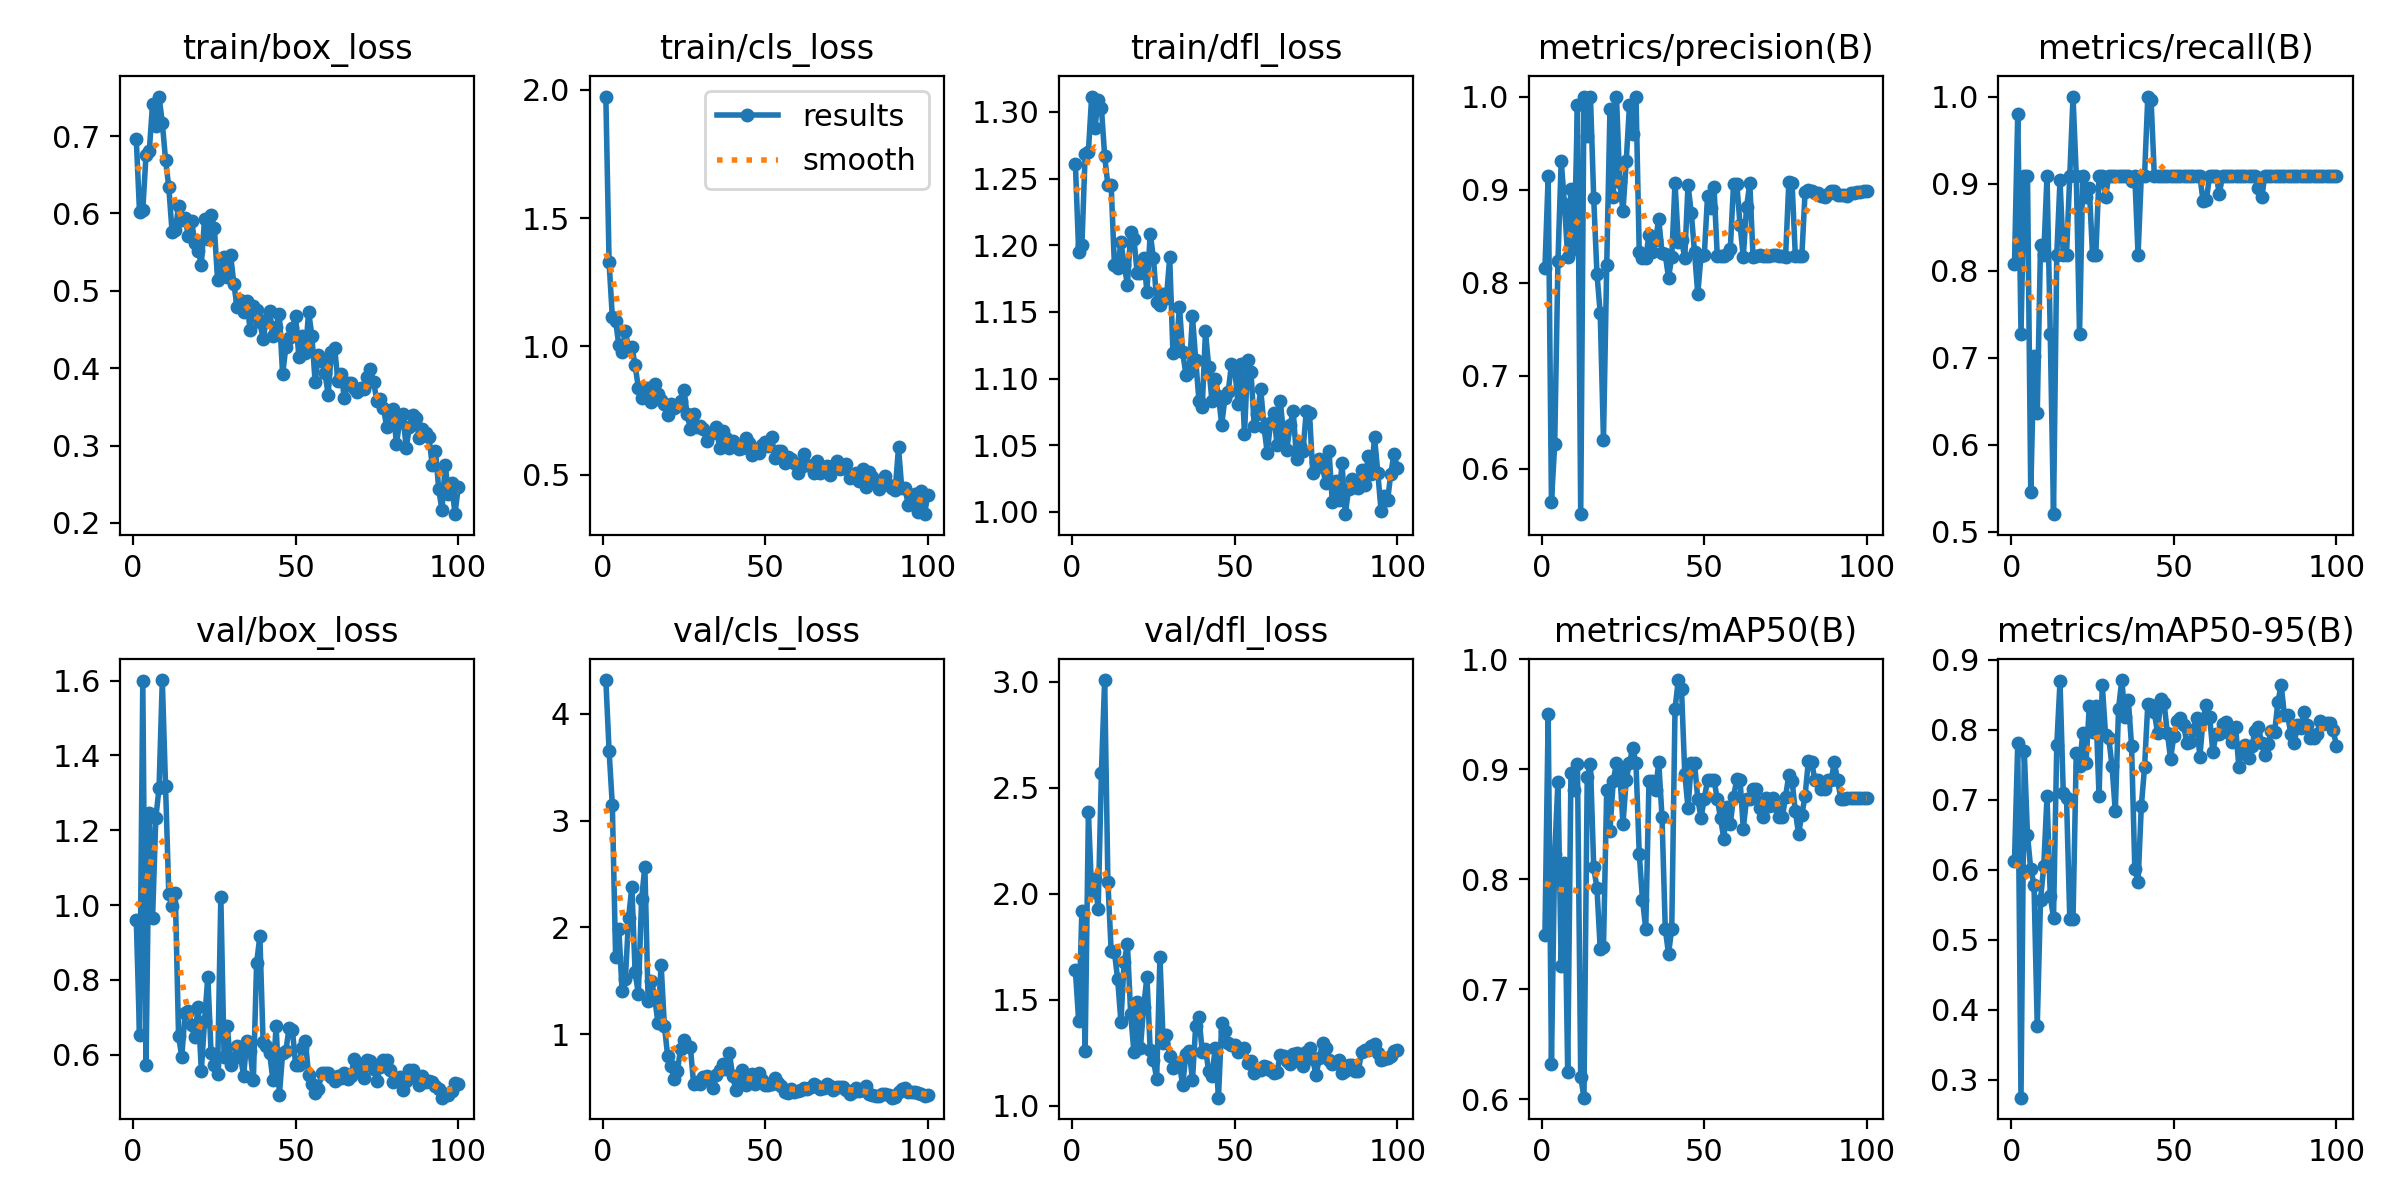

Source data for this figure (header and first rows):
epoch, time, train/box_loss, train/cls_loss, train/dfl_loss, metrics/precision(B), metrics/recall(B), metrics/mAP50(B), metrics/mAP50-95(B), val/box_loss, val/cls_loss, val/dfl_loss, lr/pg0, lr/pg1, lr/pg2
1, 233.2, 0.6957, 1.974, 1.261, 0.816, 0.8072, 0.7493, 0.6122, 0.9605, 4.315, 1.639, 0.00034, 0.00034, 0.00034
2, 455.1, 0.6015, 1.328, 1.195, 0.915, 0.9803, 0.95, 0.7806, 0.6514, 3.651, 1.402, 0.0006931, 0.0006931, 0.0006931
3, 678.7, 0.6049, 1.113, 1.2, 0.5645, 0.7273, 0.6315, 0.2746, 1.598, 3.141, 1.92, 0.001039, 0.001039, 0.001039
4, 910.1, 0.676, 1.1, 1.268, 0.6263, 0.9091, 0.8228, 0.7703, 0.5722, 1.724, 1.258, 0.001378, 0.001378, 0.001378
5, 1138, 0.6807, 1.004, 1.27, 0.8231, 0.9091, 0.8888, 0.6495, 1.246, 1.987, 2.386, 0.00171, 0.00171, 0.00171
6, 1361, 0.7419, 0.9785, 1.312, 0.931, 0.5454, 0.7212, 0.6006, 0.964, 1.4, 2.009, 0.001901, 0.001901, 0.001901
7, 1589, 0.7136, 1.062, 1.288, 0.885, 0.7015, 0.8151, 0.579, 1.232, 1.513, 2.069, 0.001881, 0.001881, 0.001881
8, 1802, 0.7511, 0.9884, 1.309, 0.8274, 0.6364, 0.6246, 0.3766, 1.313, 2.089, 1.928, 0.001861, 0.001861, 0.001861
9, 2033, 0.7171, 0.9985, 1.303, 0.9012, 0.8298, 0.897, 0.5575, 1.602, 2.38, 2.571, 0.001842, 0.001842, 0.001842
10, 2253, 0.6694, 0.9268, 1.267, 0.836, 0.8182, 0.8812, 0.6055, 1.317, 1.58, 3.009, 0.001822, 0.001822, 0.001822
11, 2462, 0.6338, 0.8387, 1.245, 0.9907, 0.9091, 0.9052, 0.7051, 1.029, 1.376, 2.056, 0.001802, 0.001802, 0.001802
12, 2674, 0.5764, 0.7991, 1.245, 0.5513, 0.7273, 0.6204, 0.5627, 0.998, 2.267, 1.733, 0.001782, 0.001782, 0.001782
13, 2893, 0.5781, 0.8364, 1.185, 1, 0.5202, 0.6013, 0.5312, 1.031, 2.568, 1.726, 0.001762, 0.001762, 0.001762
14, 3112, 0.6096, 0.8391, 1.183, 0.9577, 0.8182, 0.8927, 0.7777, 0.649, 1.313, 1.597, 0.001743, 0.001743, 0.001743
15, 3324, 0.5909, 0.7839, 1.202, 1, 0.9038, 0.9052, 0.8692, 0.5945, 1.496, 1.397, 0.001723, 0.001723, 0.001723
16, 3511, 0.5946, 0.8526, 1.185, 0.8906, 0.8182, 0.8109, 0.7099, 0.7124, 1.352, 1.68, 0.001703, 0.001703, 0.001703
17, 3692, 0.571, 0.8146, 1.17, 0.8093, 0.8182, 0.7918, 0.7023, 0.7164, 1.108, 1.762, 0.001683, 0.001683, 0.001683
18, 3869, 0.5907, 0.7904, 1.21, 0.7671, 0.9091, 0.7363, 0.5305, 0.6792, 1.65, 1.435, 0.001663, 0.001663, 0.001663
19, 4033, 0.5619, 0.7742, 1.205, 0.631, 1, 0.7381, 0.5299, 0.6467, 1.081, 1.253, 0.001644, 0.001644, 0.001644
20, 4198, 0.5519, 0.7342, 1.179, 0.8192, 0.9091, 0.8816, 0.7669, 0.7275, 0.7981, 1.489, 0.001624, 0.001624, 0.001624
21, 4362, 0.534, 0.7748, 1.179, 0.9864, 0.7273, 0.8442, 0.7477, 0.5569, 0.7036, 1.274, 0.001604, 0.001604, 0.001604
22, 4526, 0.5931, 0.7598, 1.19, 0.8923, 0.9091, 0.8893, 0.7959, 0.6912, 0.5774, 1.466, 0.001584, 0.001584, 0.001584
23, 4690, 0.5673, 0.7688, 1.165, 1, 0.8843, 0.9057, 0.7533, 0.8083, 0.6597, 1.61, 0.001564, 0.001564, 0.001564
24, 4854, 0.5976, 0.7887, 1.209, 0.9077, 0.8951, 0.8973, 0.8338, 0.6039, 0.8626, 1.266, 0.001545, 0.001545, 0.001545
25, 5017, 0.5818, 0.8302, 1.191, 0.877, 0.8182, 0.8502, 0.7976, 0.5714, 0.9416, 1.215, 0.001525, 0.001525, 0.001525
26, 5181, 0.514, 0.7366, 1.157, 0.9306, 0.8182, 0.8905, 0.8339, 0.5491, 0.8943, 1.128, 0.001505, 0.001505, 0.001505
27, 5345, 0.5288, 0.6772, 1.155, 0.9908, 0.9091, 0.9057, 0.7051, 1.022, 0.8763, 1.704, 0.001485, 0.001485, 0.001485
28, 5509, 0.544, 0.7362, 1.164, 0.9603, 0.9091, 0.9198, 0.8638, 0.5941, 0.5338, 1.297, 0.001465, 0.001465, 0.001465
29, 6181, 0.5181, 0.6856, 1.161, 1, 0.8845, 0.9055, 0.7933, 0.6757, 0.5491, 1.332, 0.001446, 0.001446, 0.001446
30, 6368, 0.5465, 0.6897, 1.191, 0.8332, 0.9091, 0.8234, 0.7879, 0.5714, 0.5329, 1.237, 0.001426, 0.001426, 0.001426
31, 6579, 0.5093, 0.679, 1.119, 0.8262, 0.9091, 0.7814, 0.7478, 0.5898, 0.6023, 1.181, 0.001406, 0.001406, 0.001406
32, 6787, 0.4785, 0.6304, 1.121, 0.8267, 0.9091, 0.7549, 0.6836, 0.6238, 0.611, 1.201, 0.001386, 0.001386, 0.001386
33, 6995, 0.4885, 0.6618, 1.154, 0.8516, 0.9091, 0.8894, 0.8305, 0.5988, 0.5719, 1.195, 0.001366, 0.001366, 0.001366
34, 7169, 0.4732, 0.6607, 1.12, 0.8328, 0.9091, 0.8892, 0.8711, 0.5435, 0.493, 1.098, 0.001347, 0.001347, 0.001347
35, 7345, 0.4873, 0.6862, 1.103, 0.8455, 0.9091, 0.881, 0.8183, 0.6373, 0.6226, 1.247, 0.001327, 0.001327, 0.001327
36, 7510, 0.4497, 0.603, 1.105, 0.8681, 0.9091, 0.9063, 0.843, 0.6091, 0.668, 1.261, 0.001307, 0.001307, 0.001307
37, 7675, 0.4801, 0.6697, 1.147, 0.8324, 0.9032, 0.8568, 0.7774, 0.531, 0.7207, 1.121, 0.001287, 0.001287, 0.001287
38, 7840, 0.4747, 0.6418, 1.114, 0.8304, 0.9091, 0.7551, 0.6018, 0.8447, 0.6699, 1.378, 0.001267, 0.001267, 0.001267
39, 8004, 0.4598, 0.605, 1.083, 0.8053, 0.8182, 0.7321, 0.5831, 0.9164, 0.8263, 1.419, 0.001248, 0.001248, 0.001248
40, 8175, 0.4371, 0.6315, 1.078, 0.8274, 0.9091, 0.7551, 0.6905, 0.6332, 0.6072, 1.256, 0.001228, 0.001228, 0.001228
41, 8342, 0.4627, 0.6173, 1.135, 0.9076, 0.9091, 0.9546, 0.7469, 0.6222, 0.4771, 1.268, 0.001208, 0.001208, 0.001208
42, 8508, 0.4735, 0.6016, 1.109, 0.8439, 1, 0.9811, 0.837, 0.6038, 0.5638, 1.165, 0.001188, 0.001188, 0.001188
43, 8685, 0.4411, 0.6021, 1.083, 0.8457, 0.9964, 0.973, 0.835, 0.5329, 0.6687, 1.139, 0.001168, 0.001168, 0.001168
44, 8850, 0.4529, 0.6425, 1.1, 0.8267, 0.9091, 0.896, 0.8252, 0.6772, 0.5273, 1.274, 0.001149, 0.001149, 0.001149
45, 9015, 0.4698, 0.6238, 1.087, 0.9053, 0.9091, 0.8647, 0.7953, 0.4913, 0.5722, 1.039, 0.001129, 0.001129, 0.001129
46, 9178, 0.3918, 0.5762, 1.065, 0.8749, 0.9091, 0.9055, 0.8445, 0.6039, 0.6278, 1.392, 0.001109, 0.001109, 0.001109
47, 9342, 0.4273, 0.6013, 1.086, 0.8329, 0.9091, 0.9057, 0.8384, 0.6106, 0.5316, 1.351, 0.001089, 0.001089, 0.001089
48, 9506, 0.4387, 0.5827, 1.09, 0.7879, 0.9091, 0.8731, 0.796, 0.672, 0.6397, 1.299, 0.001069, 0.001069, 0.001069
49, 9679, 0.4515, 0.6159, 1.111, 0.8291, 0.9091, 0.856, 0.7586, 0.6669, 0.569, 1.287, 0.00105, 0.00105, 0.00105
50, 9887, 0.4668, 0.6284, 1.108, 0.8295, 0.9091, 0.8731, 0.7914, 0.5718, 0.525, 1.288, 0.00103, 0.00103, 0.00103
51, 10093, 0.4145, 0.6132, 1.081, 0.8926, 0.9091, 0.8899, 0.8122, 0.5723, 0.5291, 1.254, 0.00101, 0.00101, 0.00101
52, 10300, 0.4415, 0.6469, 1.111, 0.8802, 0.9091, 0.89, 0.8174, 0.6183, 0.5337, 1.26, 0.0009902, 0.0009902, 0.0009902
53, 10506, 0.4194, 0.5634, 1.058, 0.9024, 0.9091, 0.8899, 0.8064, 0.6366, 0.5948, 1.275, 0.0009704, 0.0009704, 0.0009704
54, 10713, 0.4728, 0.5906, 1.114, 0.8285, 0.9091, 0.8731, 0.7819, 0.5454, 0.5431, 1.204, 0.0009506, 0.0009506, 0.0009506
55, 10920, 0.442, 0.5942, 1.105, 0.8285, 0.9091, 0.8556, 0.7825, 0.5213, 0.5183, 1.211, 0.0009308, 0.0009308, 0.0009308
56, 11127, 0.3821, 0.5457, 1.064, 0.8284, 0.9091, 0.837, 0.7999, 0.4977, 0.4571, 1.157, 0.000911, 0.000911, 0.000911
57, 11332, 0.4165, 0.5676, 1.073, 0.8303, 0.9091, 0.866, 0.8173, 0.5088, 0.45, 1.172, 0.0008912, 0.0008912, 0.0008912
58, 14434, 0.4093, 0.5606, 1.092, 0.836, 0.9091, 0.8502, 0.7606, 0.5495, 0.4889, 1.171, 0.0008714, 0.0008714, 0.0008714
59, 14639, 0.3944, 0.5467, 1.063, 0.9061, 0.8796, 0.8748, 0.8158, 0.5521, 0.4617, 1.186, 0.0008516, 0.0008516, 0.0008516
60, 14846, 0.3659, 0.5053, 1.044, 0.9063, 0.881, 0.891, 0.8358, 0.5518, 0.466, 1.181, 0.0008318, 0.0008318, 0.0008318
... 40 more rows
